Run: headless pygame with SDL's dummy video driver; simulated clock (each Clock.tick advances the game by its frame time, no real sleeping); random seed 0; keys injected as events and as key.get_pressed() state; no mouse input.
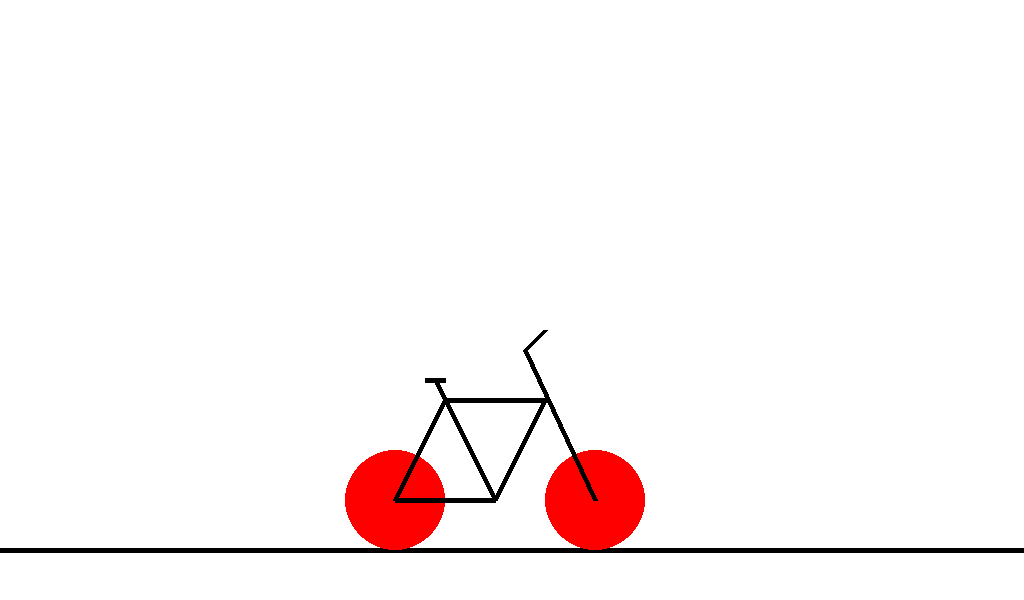
Frame 1 of 4 · flips 1–60 · no input
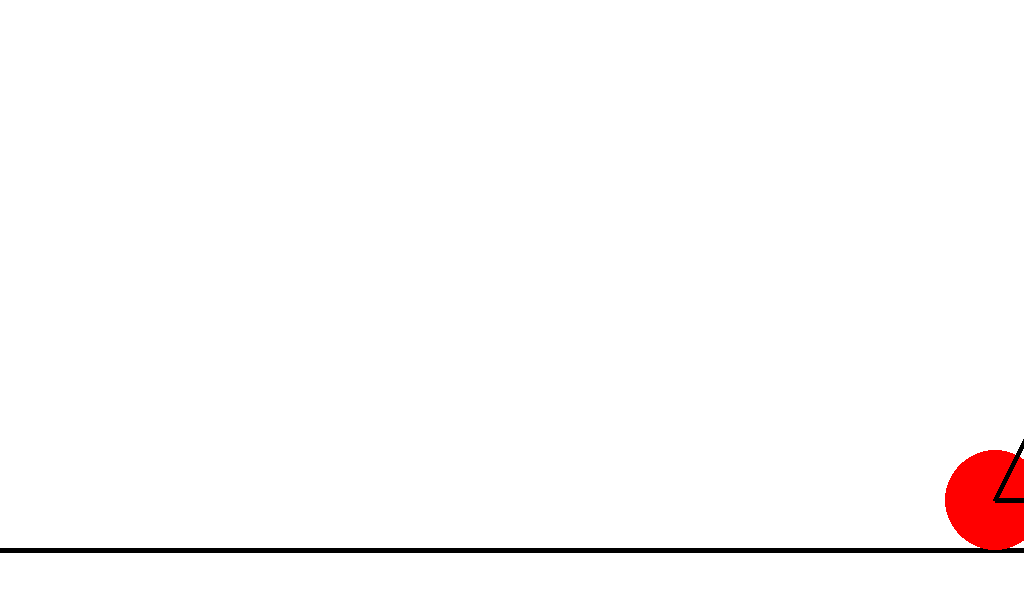
Frame 2 of 4 · flips 61–180 · tapped SPACE, RETURN · held RIGHT (→), D
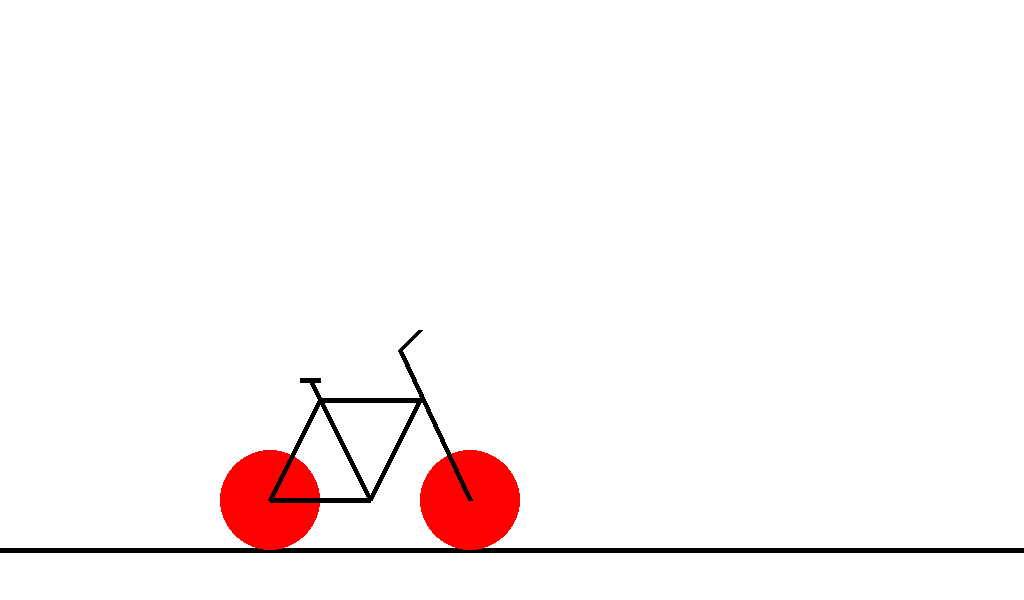
Frame 3 of 4 · flips 181–300 · held DOWN (↓), S
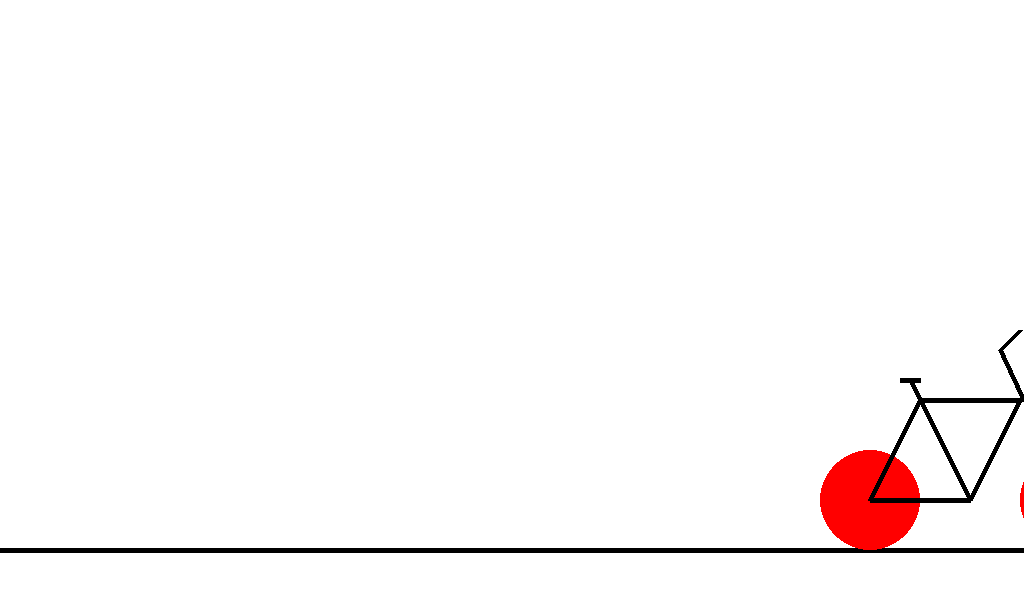
Frame 4 of 4 · flips 301–420 · held LEFT (←), A, UP (↑), W

The pygame program that drew these frames:

import pygame
import math
# Initialize Pygame
pygame.init()

# Set up the display
screen = pygame.display.set_mode((1024, 600))
pygame.display.set_caption("Draw Line Example")
clock = pygame.time.Clock()

x = 0
speed = 5

# Set up colors
WHITE = (255, 255, 255)
RED = (255, 0, 0)
BLACK = (0,0,0)
    
def animate(x):
     
    pygame.draw.circle(screen,RED,(100+x,500),50,0)
    pygame.draw.circle(screen,RED,(300+x,500),50,0)
    
    pygame.draw.line(screen,BLACK,(100+x,500),(200+x,500),5)
    pygame.draw.line(screen,BLACK,(100+x,500),(150+x,400),5)
    pygame.draw.line(screen,BLACK,(200+x,500),(250+x,400),5)
    pygame.draw.line(screen,BLACK,(150+x,400),(250+x,400),5)
    pygame.draw.line(screen,BLACK,(200+x,500),(140+x,380),5)
    pygame.draw.line(screen,BLACK,(130+x,380),(150+x,380),5)
    pygame.draw.line(screen,BLACK,(120+x,500),(160+x,500),5)
    pygame.draw.line(screen,BLACK,(300+x,500),(230+x,350),5)
    pygame.draw.line(screen,BLACK,(230+x,350),(250+x,330),5)
    

# Main game loop
running = True
while running:
    for event in pygame.event.get():
        if event.type == pygame.QUIT:
            running = False

    # Fill the screen with white
    screen.fill(WHITE)

    pygame.draw.line(screen,BLACK,(0,550),(1024,550),5)
    animate(x)
    x += speed
    if x > 1024:  # Reset position when it goes off-screen
        x = -300
    # Update the display
    pygame.display.flip()
    clock.tick(30)

# Quit Pygame
pygame.quit()
